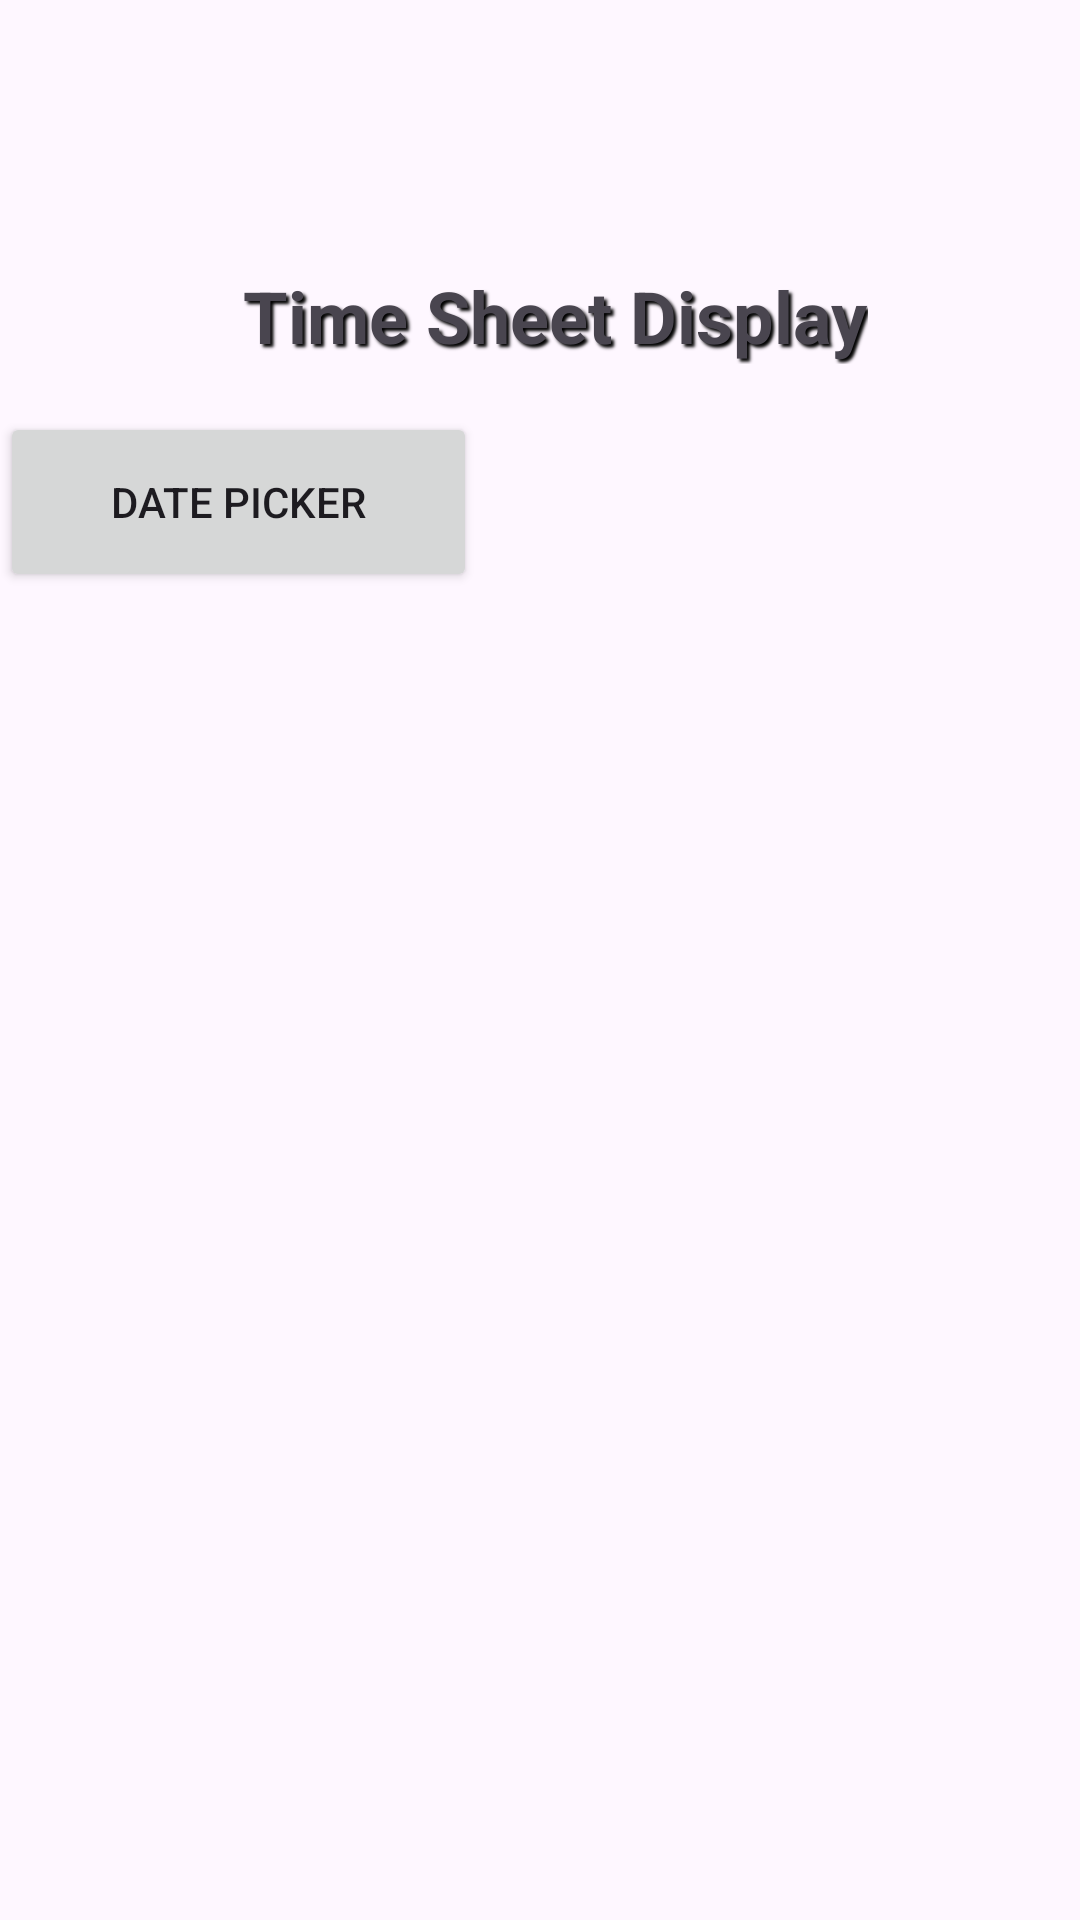

Layout XML and referenced resources for this Android screen:
<!-- AndroidManifest.xml: application theme Theme.TimeVision_Application -->
<!-- res/layout/activity_display_timesheet_v.xml -->
<?xml version="1.0" encoding="utf-8"?>
<androidx.constraintlayout.widget.ConstraintLayout xmlns:android="http://schemas.android.com/apk/res/android"
    xmlns:app="http://schemas.android.com/apk/res-auto"
    xmlns:tools="http://schemas.android.com/tools"
    android:layout_width="match_parent"
    android:layout_height="match_parent"
    android:paddingTop="?attr/actionBarSize">

    <TextView
        android:id="@+id/textView"
        android:layout_width="wrap_content"
        android:layout_height="wrap_content"
        android:shadowColor="#000000"
        android:shadowDx="3"
        android:layout_marginTop="25dp"
        android:shadowDy="3"
        android:shadowRadius="2"
        android:text="Time Sheet Display"
        android:textSize="24sp"
        android:textStyle="bold"
        app:layout_constraintEnd_toEndOf="parent"
        app:layout_constraintHorizontal_bias="0.535"
        app:layout_constraintStart_toStartOf="parent"
        app:layout_constraintTop_toTopOf="parent" />

    <Button
        android:id="@+id/openDatePickerButton"
        android:layout_width="159dp"
        android:layout_height="60dp"
        android:layout_marginTop="16dp"
        android:text="Date Picker"
        app:layout_constraintEnd_toEndOf="parent"
        app:layout_constraintHorizontal_bias="0.0"
        app:layout_constraintStart_toStartOf="parent"
        app:layout_constraintTop_toBottomOf="@+id/textView" />



    <androidx.recyclerview.widget.RecyclerView
        android:id="@+id/recyclerView"
        android:layout_width="0dp"
        android:layout_height="0dp"
        android:scrollbars="vertical"
        android:scrollbarStyle="outsideOverlay"
        app:layout_constraintBottom_toBottomOf="parent"
        app:layout_constraintEnd_toEndOf="parent"
        app:layout_constraintStart_toStartOf="parent"
        app:layout_constraintTop_toBottomOf="@+id/openDatePickerButton" />

</androidx.constraintlayout.widget.ConstraintLayout>
<!-- resources referenced by this layout -->
<resources>
  <style name="Theme.TimeVision_Application" parent="Base.Theme.TimeVision_Application" />
  <style name="Base.Theme.TimeVision_Application" parent="Theme.Material3.DayNight.NoActionBar">
          
      </style>
</resources>
